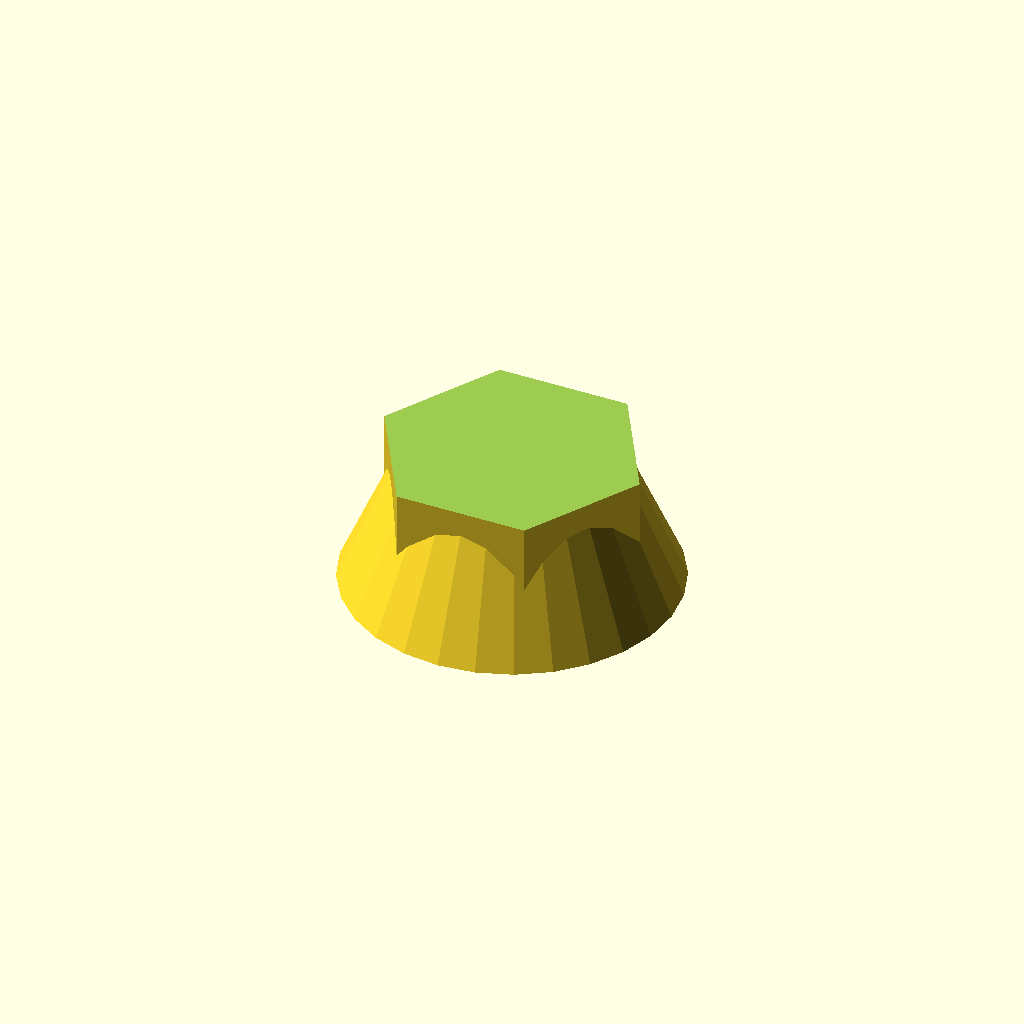
Cell 1 — every parameter at its default value.
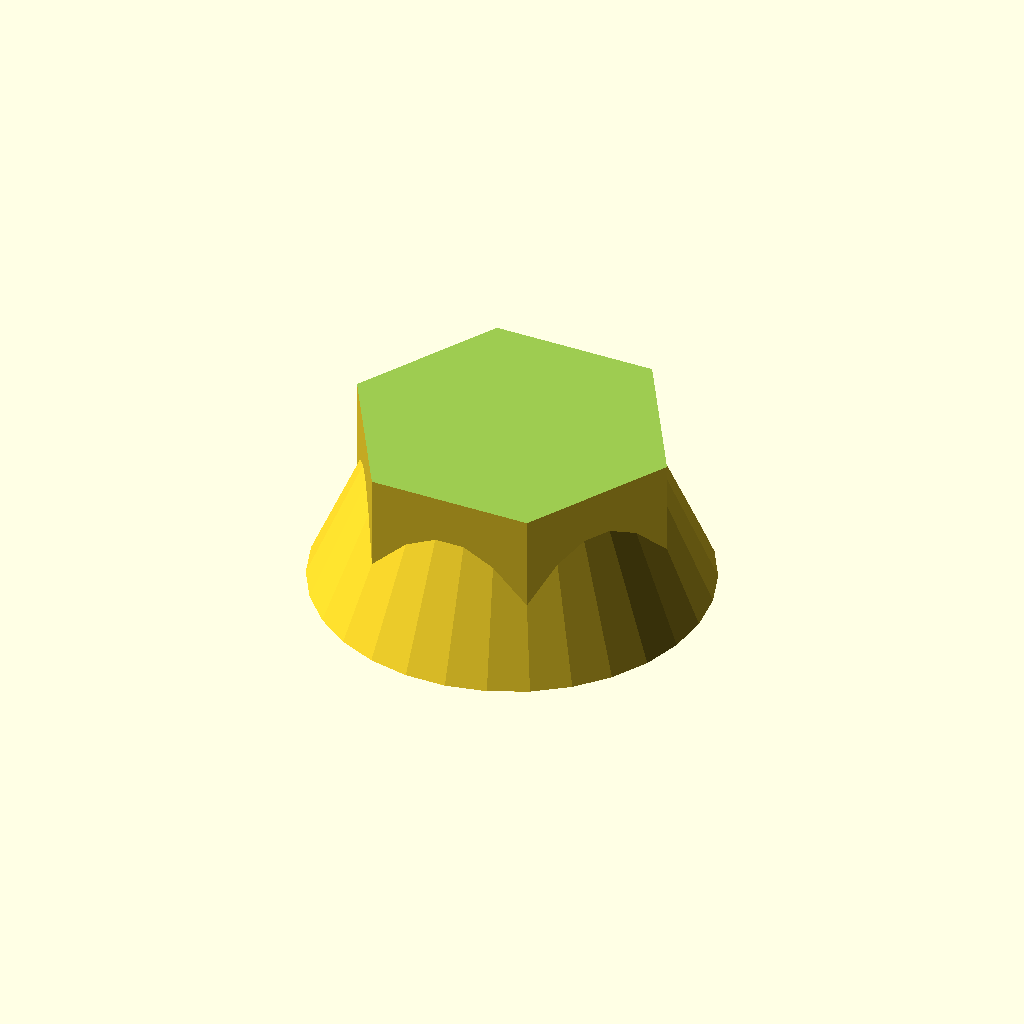
Cell 2 — shell set to 3, the other parameters unchanged.
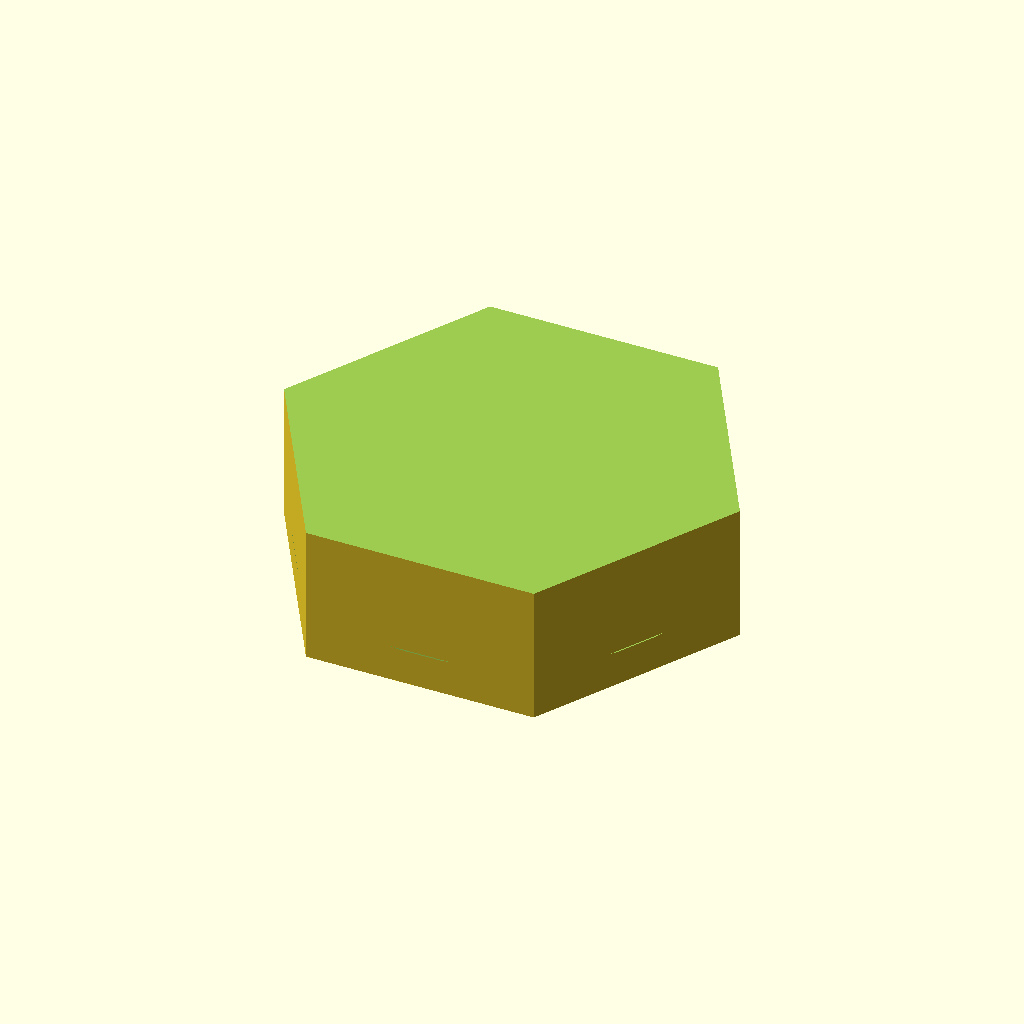
Cell 3: nut_d = 22 (everything else at default).
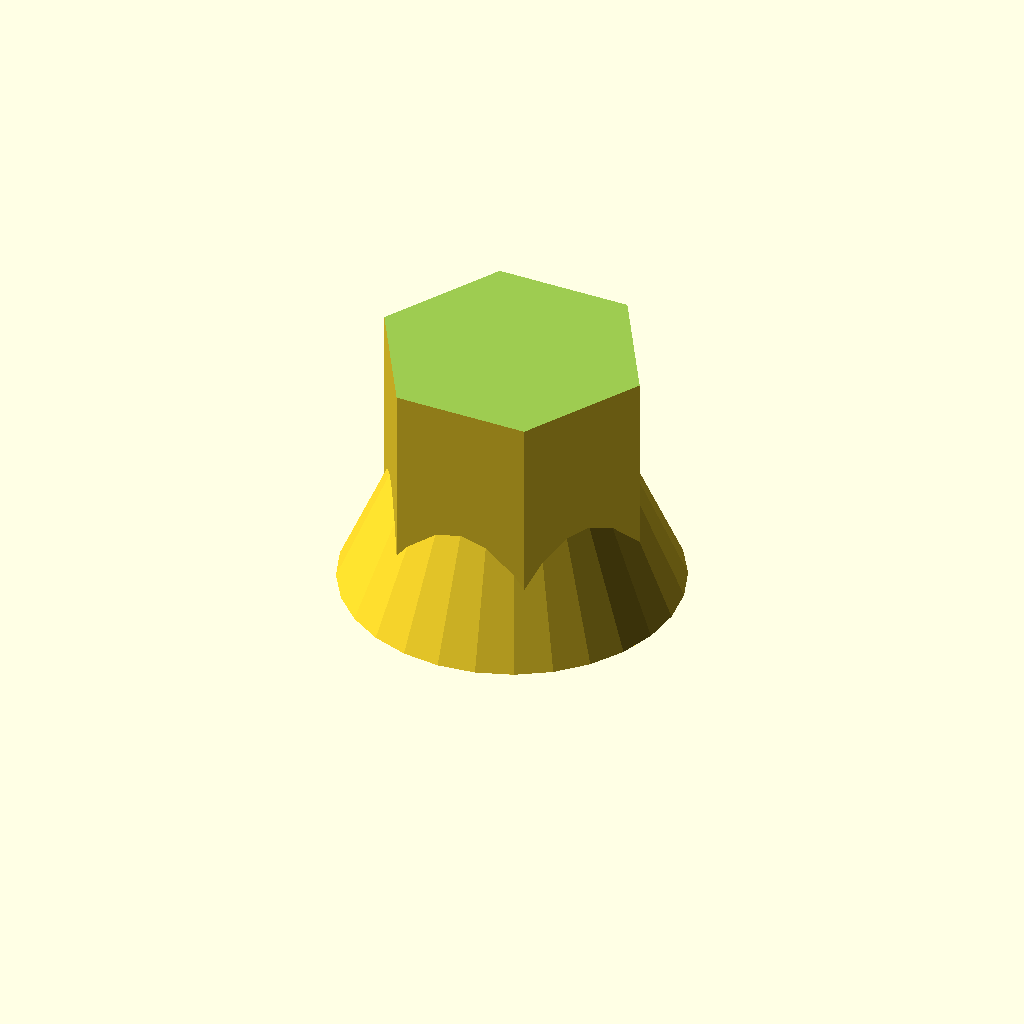
Cell 4: the same model with nut_h = 12.
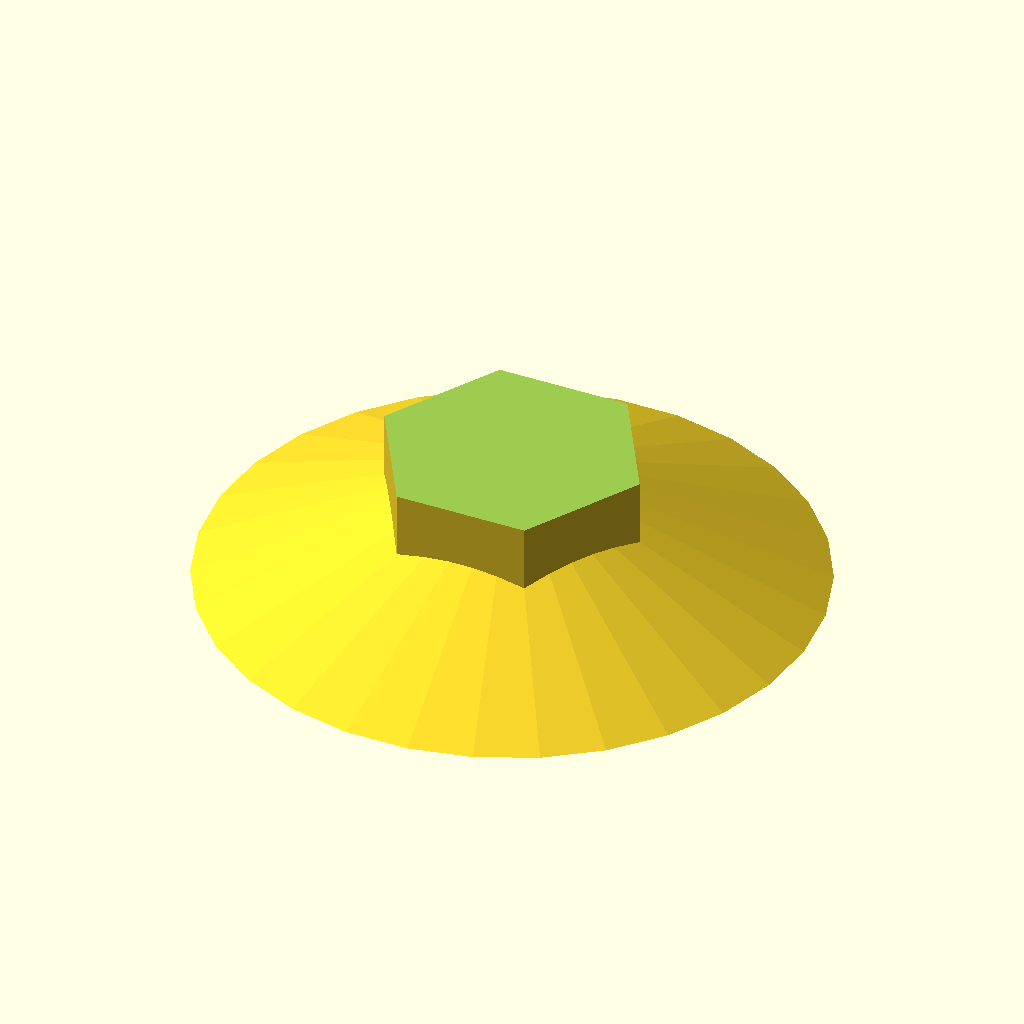
Cell 5: fl_d = 29 (everything else at default).
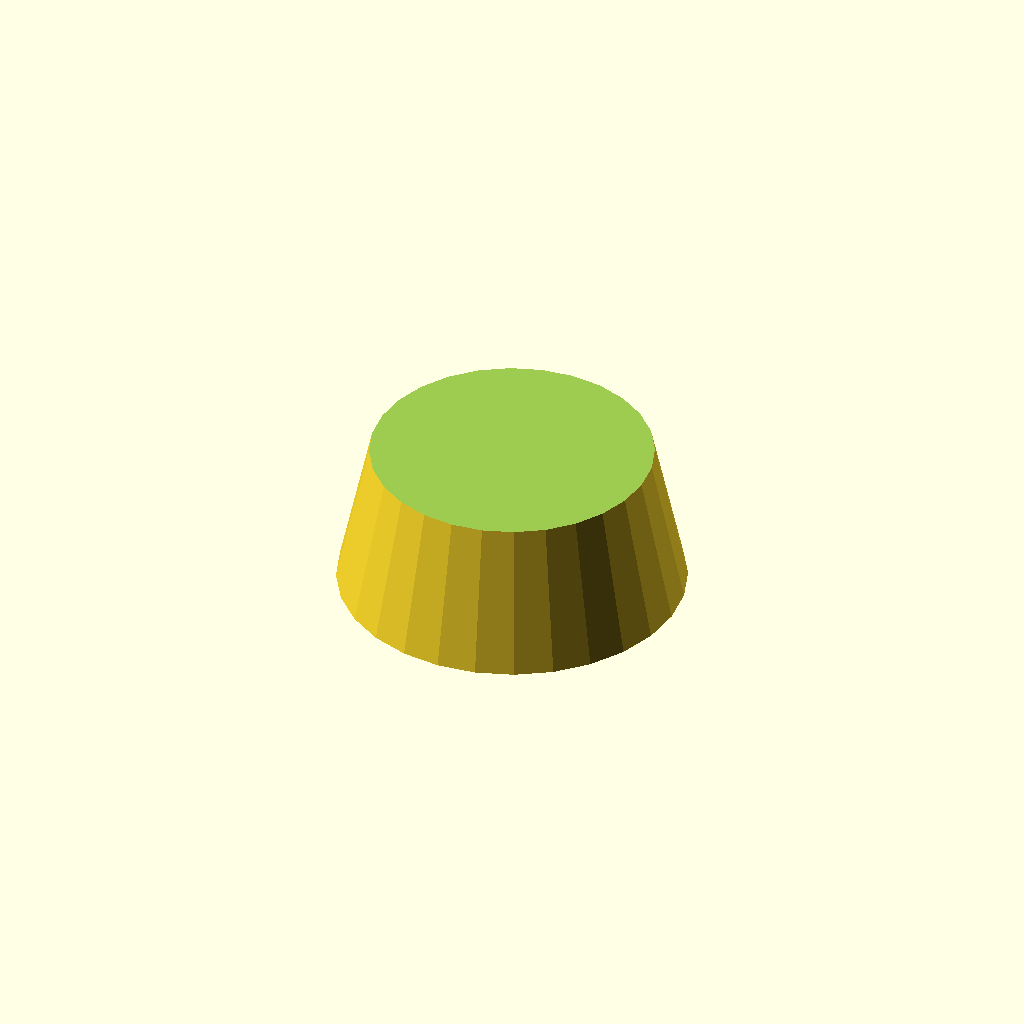
Cell 6: fl_h = 4 (everything else at default).
All cells are drawn from one camera (rotation 55°, 0°, 25°, orthographic, colour scheme Cornfield), so only the parameter changes between them.
Source of the model, bms/nut_cover.scad:
// shell width
shell=1.5;

// diameter of nut
nut_d=11;

// nut height
nut_h=6;

// flange diam
fl_d=14.5;

// flange height
fl_h=2;

// outside offset of flange
fl_od=(fl_d-nut_d)/2;
echo(fl_od);

difference() {
    union() {
        cylinder(d=nut_d+2*shell,h=nut_h+shell, $fn=6);
        cylinder(d1=fl_d+2*shell,d2=0,h=(fl_d+2*shell)*fl_h/fl_od);
    }
    translate([0,0,-.001]) {
        cylinder(d=nut_d,h=nut_h, $fn=6);
        translate([-50,-50,nut_h+shell]) cube([100,100,100]);
        cylinder(d2=nut_d,d1=fl_d,h=fl_h);
    }
}
Customizer parameters (derived from the source; name, type, default, range or options):
shell: number, default 1.5
nut_d: number, default 11
nut_h: number, default 6
fl_d: number, default 14.5
fl_h: number, default 2
